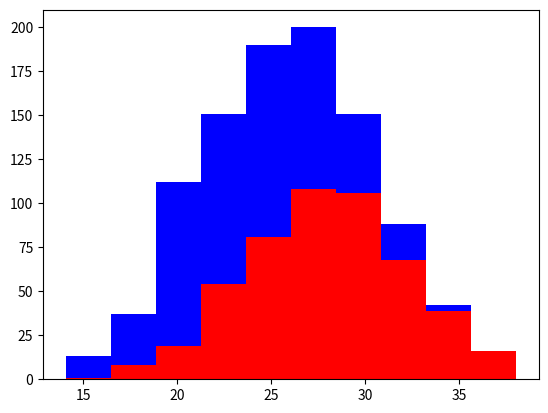

Generate this figure with matplotlib:
# An even more narrow classification between two similar things. 

# importing plot and rand. 
import numpy as np
import matplotlib.pyplot as plt

# Population - 500 dogs each breed
greyhounds = 500
labs = 500

# Height of each dog + random deviation
grey_height = 28 + 4 * np.random.randn(greyhounds)
lab_height = 24 + 4 * np.random.randn(labs)

plt.hist([grey_height, lab_height], stacked=True, color=['r','b'])
